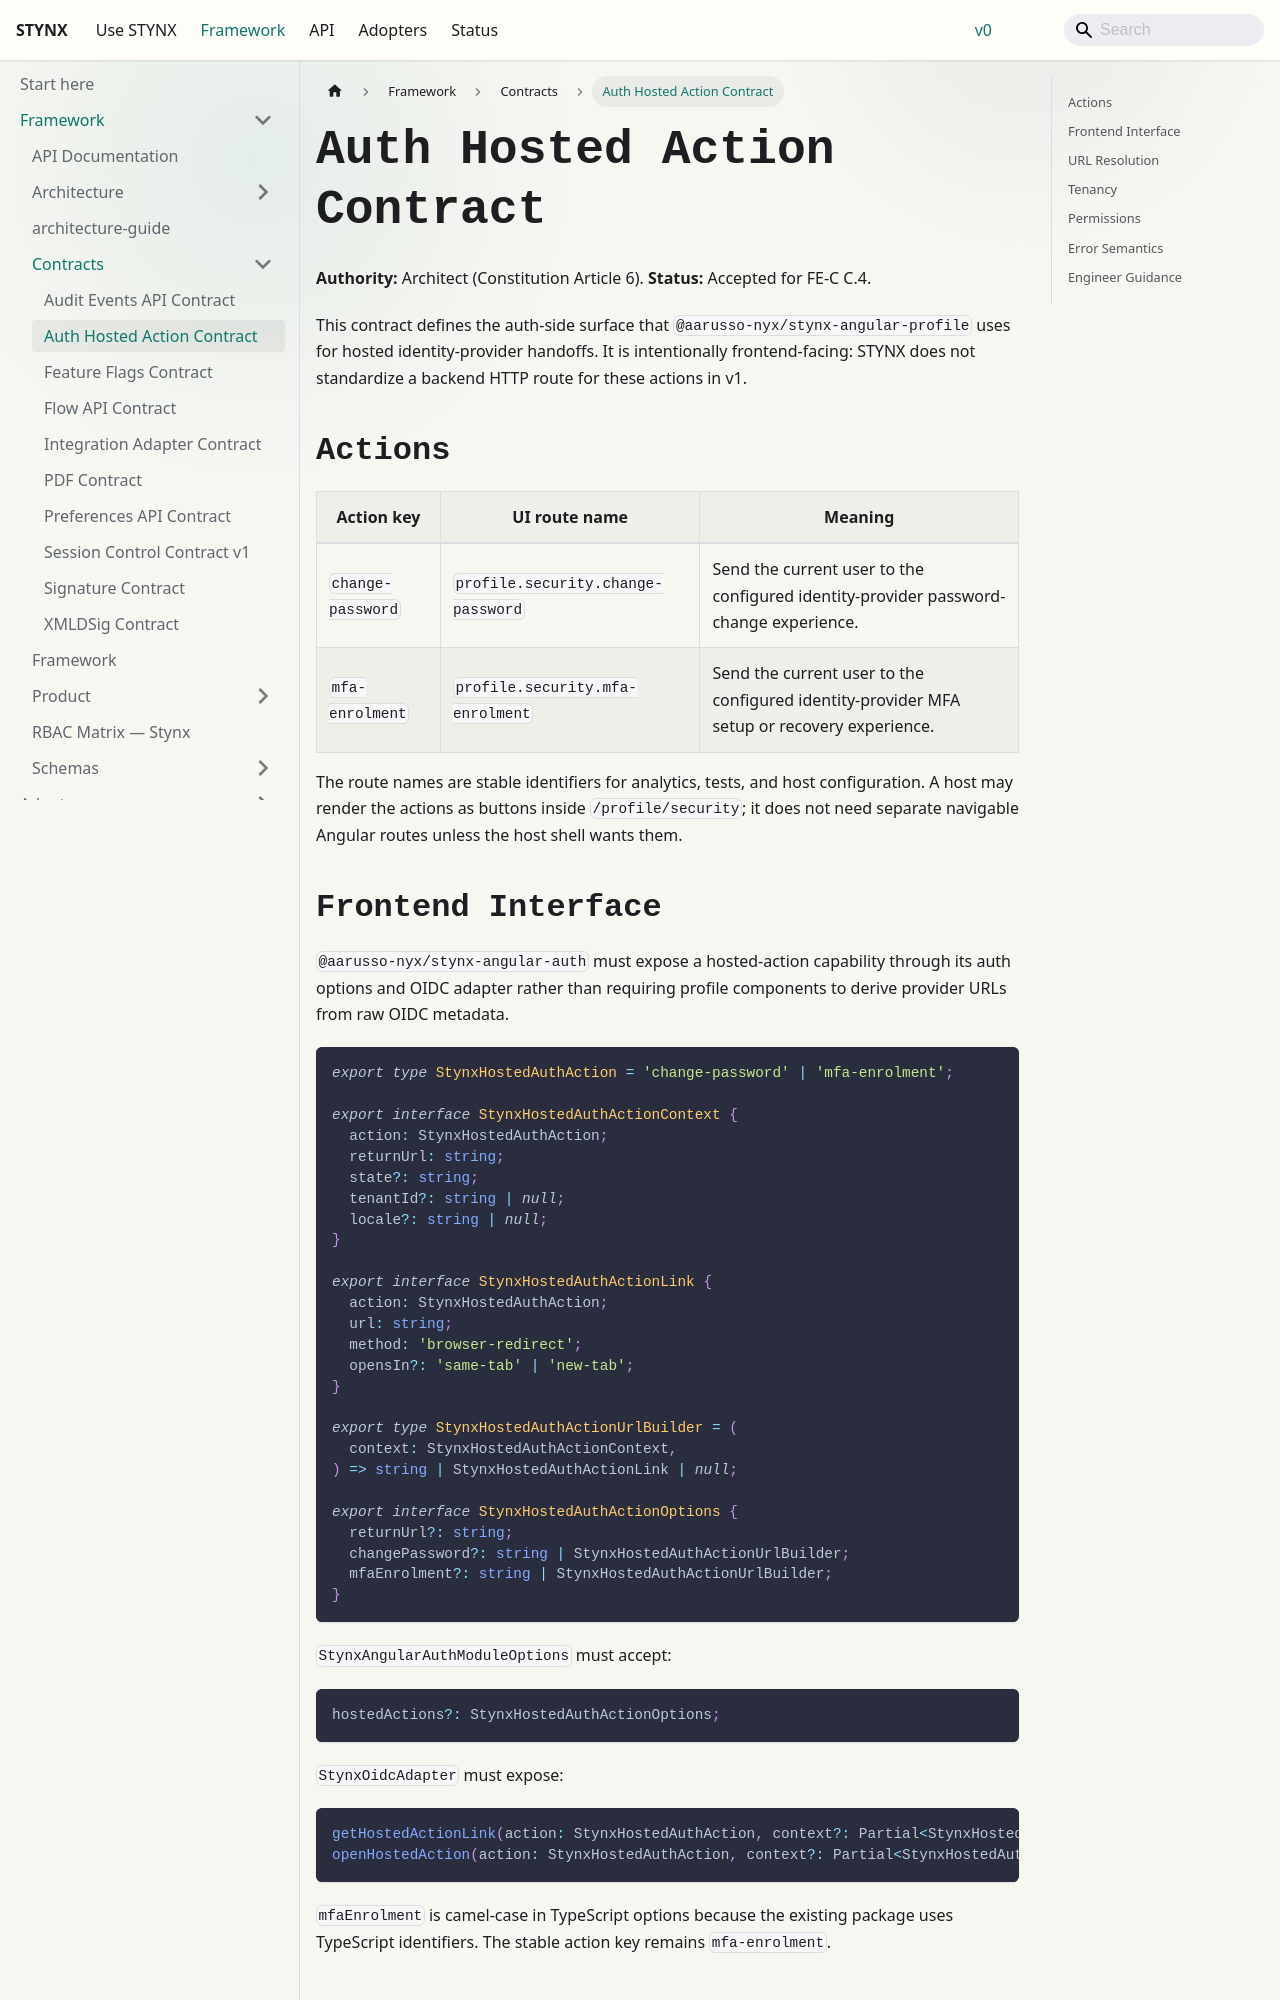

repository: aarusso-nyx/stynx · page: docs/framework/contracts/auth-hosted-actions/index.html · generator: docusaurus

# Auth Hosted Action Contract

**Authority:** Architect (Constitution Article 6).
**Status:** Accepted for FE-C C.4.

This contract defines the auth-side surface that `@aarusso-nyx/stynx-angular-profile`
uses for hosted identity-provider handoffs. It is intentionally frontend-facing:
STYNX does not standardize a backend HTTP route for these actions in v1.

## Actions

| Action key        | UI route name                      | Meaning                                                                                     |
| ----------------- | ---------------------------------- | ------------------------------------------------------------------------------------------- |
| `change-password` | `profile.security.change-password` | Send the current user to the configured identity-provider password-change experience.       |
| `mfa-enrolment`   | `profile.security.mfa-enrolment`   | Send the current user to the configured identity-provider MFA setup or recovery experience. |

The route names are stable identifiers for analytics, tests, and host
configuration. A host may render the actions as buttons inside
`/profile/security`; it does not need separate navigable Angular routes unless
the host shell wants them.

## Frontend Interface

`@aarusso-nyx/stynx-angular-auth` must expose a hosted-action capability through its
auth options and OIDC adapter rather than requiring profile components to
derive provider URLs from raw OIDC metadata.

```ts
export type StynxHostedAuthAction = 'change-password' | 'mfa-enrolment';

export interface StynxHostedAuthActionContext {
  action: StynxHostedAuthAction;
  returnUrl: string;
  state?: string;
  tenantId?: string | null;
  locale?: string | null;
}

export interface StynxHostedAuthActionLink {
  action: StynxHostedAuthAction;
  url: string;
  method: 'browser-redirect';
  opensIn?: 'same-tab' | 'new-tab';
}

export type StynxHostedAuthActionUrlBuilder = (
  context: StynxHostedAuthActionContext,
) => string | StynxHostedAuthActionLink | null;

export interface StynxHostedAuthActionOptions {
  returnUrl?: string;
  changePassword?: string | StynxHostedAuthActionUrlBuilder;
  mfaEnrolment?: string | StynxHostedAuthActionUrlBuilder;
}
```

`StynxAngularAuthModuleOptions` must accept:

```ts
hostedActions?: StynxHostedAuthActionOptions;
```

`StynxOidcAdapter` must expose:

```ts
getHostedActionLink(action: StynxHostedAuthAction, context?: Partial<StynxHostedAuthActionContext>): StynxHostedAuthActionLink | null;
openHostedAction(action: StynxHostedAuthAction, context?: Partial<StynxHostedAuthActionContext>): void;
```

`mfaEnrolment` is camel-case in TypeScript options because the existing package
uses TypeScript identifiers. The stable action key remains `mfa-enrolment`.
